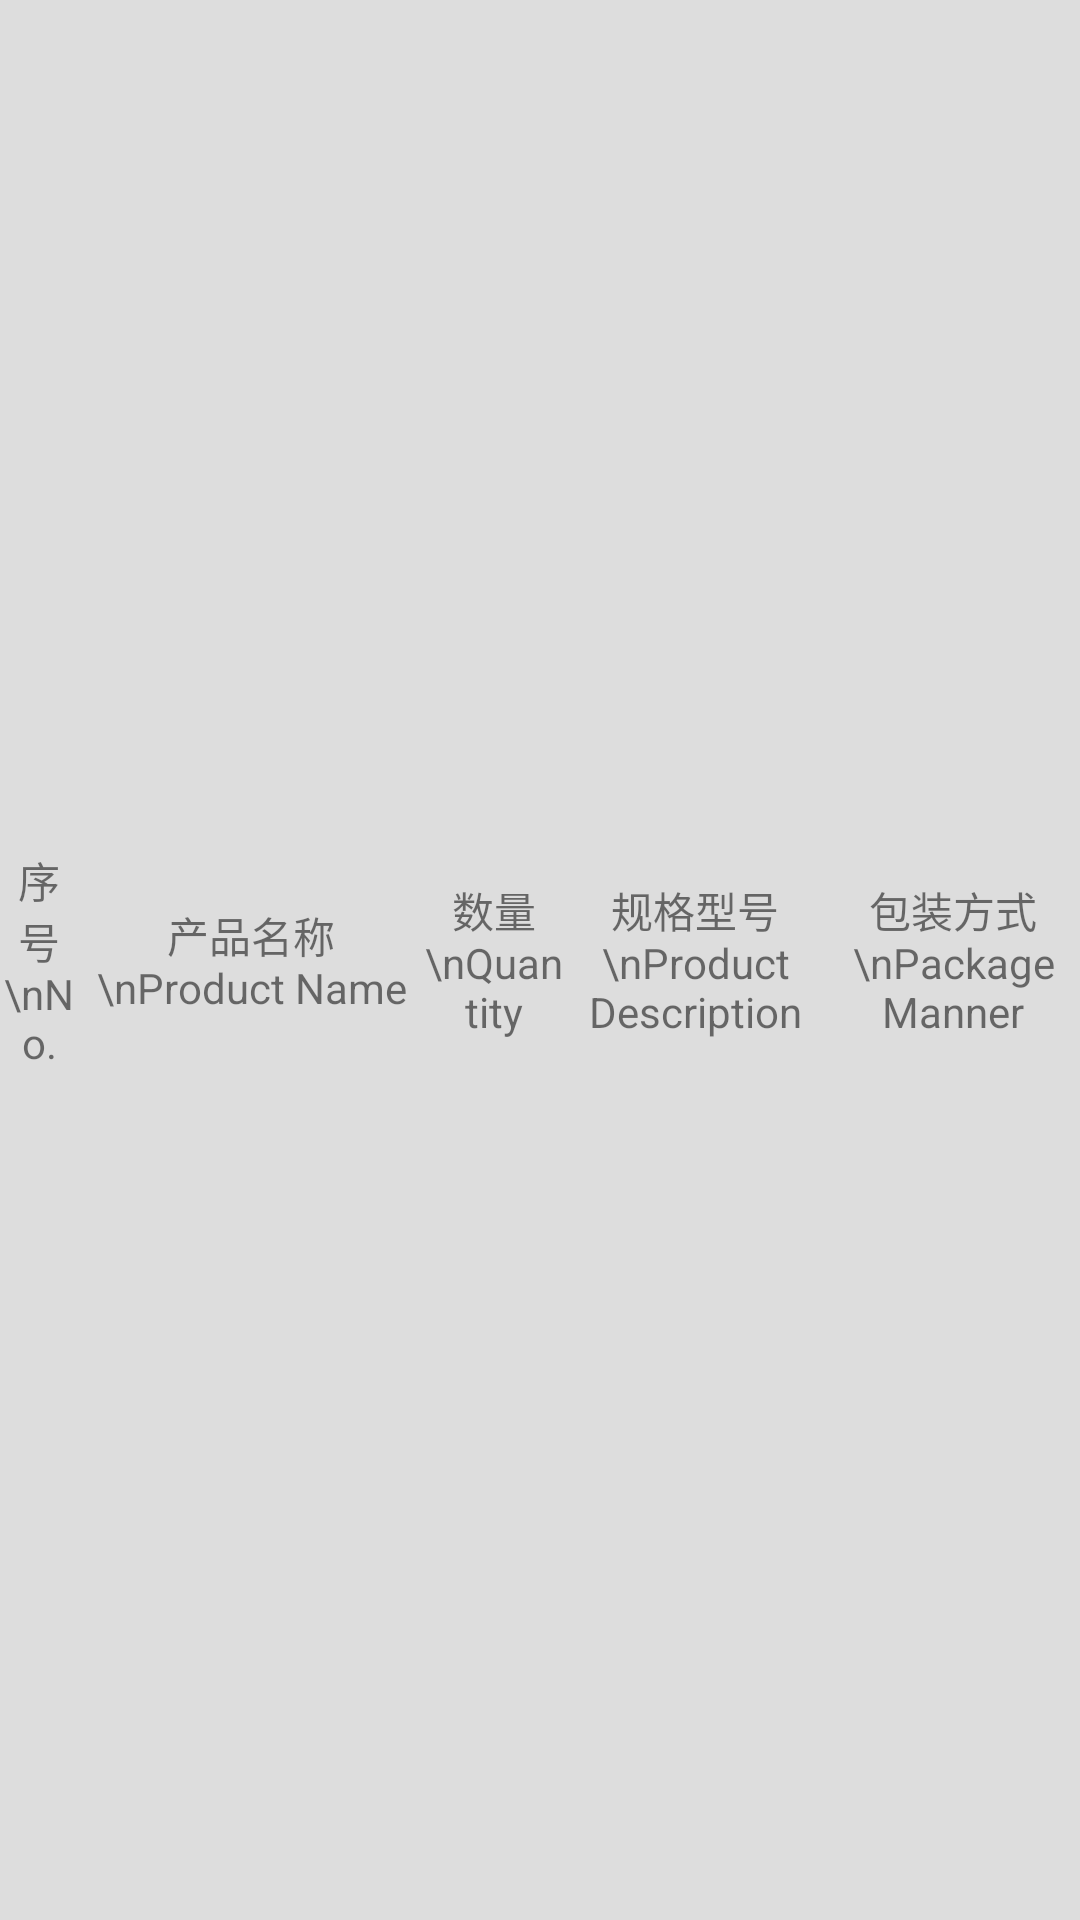

The Android layout XML behind this screen, and the referenced resources:
<!-- AndroidManifest.xml: application theme AppTheme -->
<!-- res/layout/layout_detail_prod_info_header.xml -->
<?xml version="1.0" encoding="utf-8"?>
<LinearLayout xmlns:android="http://schemas.android.com/apk/res/android"
    android:orientation="horizontal"
    android:layout_width="match_parent"
    android:layout_height="wrap_content"
    android:background="@color/detail_cell_grey_back">

    <TextView
        android:layout_width="0dp"
        android:layout_height="wrap_content"
        android:layout_weight="51"
        android:layout_gravity="center"
        android:gravity="center"
        android:paddingTop="@dimen/detail_cell_padding"
        android:paddingBottom="@dimen/detail_cell_padding"
        android:text="序号\nNo." />

    <TextView
        android:layout_width="0dp"
        android:layout_height="wrap_content"
        android:layout_weight="225"
        android:layout_gravity="center"
        android:gravity="center"
        android:paddingTop="@dimen/detail_cell_padding"
        android:paddingBottom="@dimen/detail_cell_padding"
        android:text="产品名称\nProduct Name" />

    <TextView
        android:layout_width="0dp"
        android:layout_height="wrap_content"
        android:layout_weight="91"
        android:layout_gravity="center"
        android:gravity="center"
        android:paddingTop="@dimen/detail_cell_padding"
        android:paddingBottom="@dimen/detail_cell_padding"
        android:text="数量\nQuantity" />

    <TextView
        android:layout_width="0dp"
        android:layout_height="wrap_content"
        android:layout_weight="171"
        android:layout_gravity="center"
        android:gravity="center"
        android:paddingTop="@dimen/detail_cell_padding"
        android:paddingBottom="@dimen/detail_cell_padding"
        android:text="规格型号\nProduct Description" />

    <TextView
        android:layout_width="0dp"
        android:layout_height="wrap_content"
        android:layout_weight="164"
        android:layout_gravity="center"
        android:gravity="center"
        android:paddingTop="@dimen/detail_cell_padding"
        android:paddingBottom="@dimen/detail_cell_padding"
        android:text="包装方式\nPackage Manner" />

</LinearLayout>
<!-- resources referenced by this layout -->
<resources>
  <color name="detail_cell_grey_back">#dddddd</color>
  <dimen name="detail_cell_padding">10dp</dimen>
  <style name="AppTheme" parent="Theme.AppCompat.Light.DarkActionBar">
          
      </style>
</resources>
